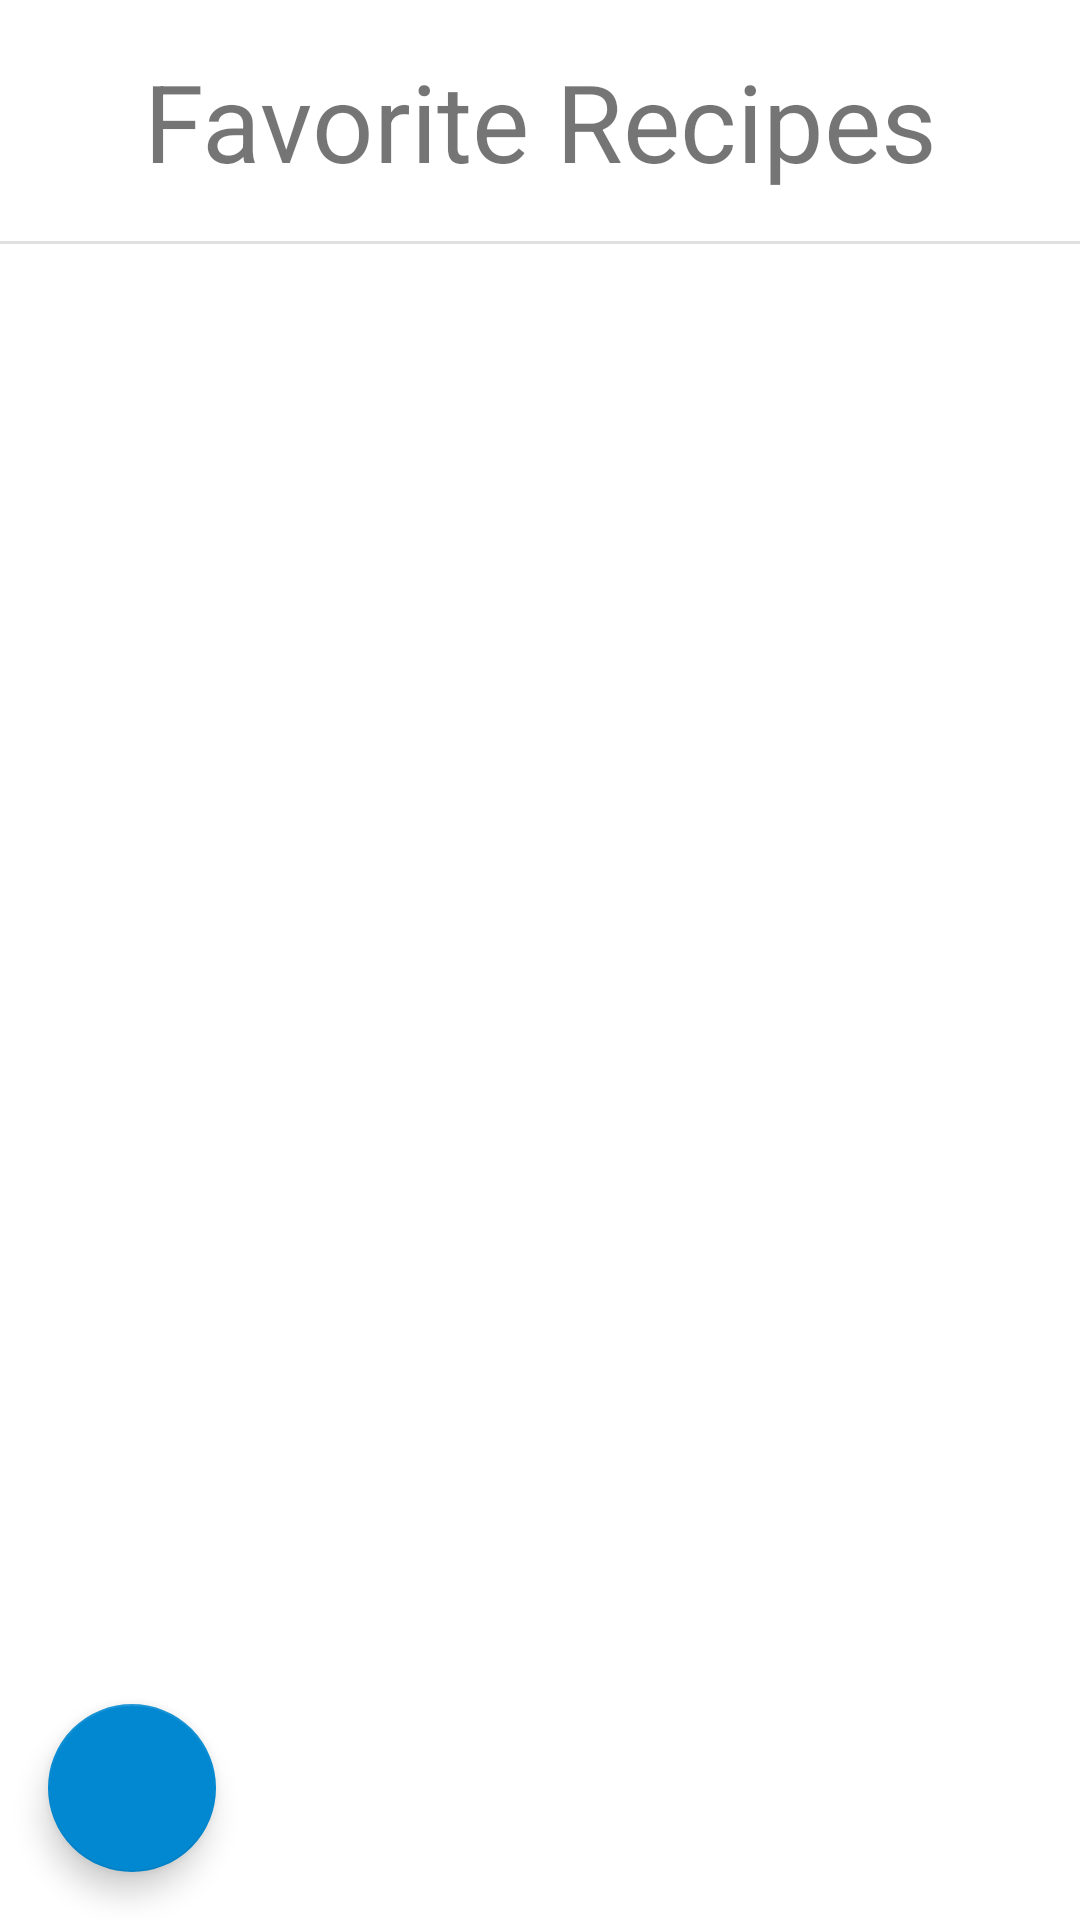

Reconstruct the res/layout file that produces this screen, plus the resources it refers to.
<!-- AndroidManifest.xml: application theme Theme.Chef_Louiardie -->
<!-- res/layout/favorites_page.xml -->
<?xml version="1.0" encoding="utf-8"?>
<androidx.constraintlayout.widget.ConstraintLayout xmlns:android="http://schemas.android.com/apk/res/android"
    xmlns:app="http://schemas.android.com/apk/res-auto"
    xmlns:tools="http://schemas.android.com/tools"
    android:id="@+id/FavoLayout"
    android:layout_width="match_parent"
    android:layout_height="match_parent">

    <com.google.android.material.floatingactionbutton.FloatingActionButton
        android:id="@+id/delet_all"
        android:layout_width="wrap_content"
        android:layout_height="wrap_content"
        android:layout_marginStart="16dp"
        android:layout_marginBottom="16dp"
        android:clickable="true"
        app:layout_constraintBottom_toBottomOf="parent"
        app:layout_constraintStart_toStartOf="parent"
        app:srcCompat="@drawable/delete_forever" />

    <TextView
        android:id="@+id/textView4"
        android:layout_width="wrap_content"
        android:layout_height="wrap_content"
        android:layout_marginTop="16dp"
        android:text="Favorite Recipes"
        android:textSize="36sp"
        app:layout_constraintEnd_toEndOf="parent"
        app:layout_constraintStart_toStartOf="parent"
        app:layout_constraintTop_toTopOf="parent" />


    <ListView
        android:id="@+id/favoritesListView"
        android:layout_width="0dp"
        android:layout_height="0dp"
        android:layout_marginTop="85dp"
        app:layout_constraintBottom_toBottomOf="parent"
        app:layout_constraintEnd_toEndOf="parent"
        app:layout_constraintStart_toStartOf="parent"
        app:layout_constraintTop_toTopOf="parent" >

    </ListView>

    <View
        android:id="@+id/divider4"
        android:layout_width="match_parent"
        android:layout_height="1dp"
        android:layout_marginTop="16dp"
        android:background="?android:attr/listDivider"
        app:layout_constraintStart_toStartOf="parent"
        app:layout_constraintTop_toBottomOf="@+id/textView4" />

</androidx.constraintlayout.widget.ConstraintLayout>
<!-- resources referenced by this layout -->
<resources>
  <style name="Theme.Chef_Louiardie" parent="Theme.MaterialComponents.DayNight.DarkActionBar">
      
      <item name="colorPrimary">@color/green</item>
      <item name="colorPrimaryVariant">@color/green_dark</item>
      <item name="colorOnPrimary">@color/white</item>
      
      <item name="colorSecondary">@color/blue</item>
      <item name="colorSecondaryVariant">@color/blue_dark</item>
      <item name="colorOnSecondary">@color/black</item>
      
      <item name="android:statusBarColor" tools:targetApi="l">?attr/colorPrimaryVariant</item>
      
  </style>
  <color name="green">#1B5E20</color>
  <color name="green_dark">#003300</color>
  <color name="white">#FFFFFFFF</color>
  <color name="blue">#0288D1</color>
  <color name="blue_dark">#005B9F</color>
  <color name="black">#FF000000</color>
</resources>
